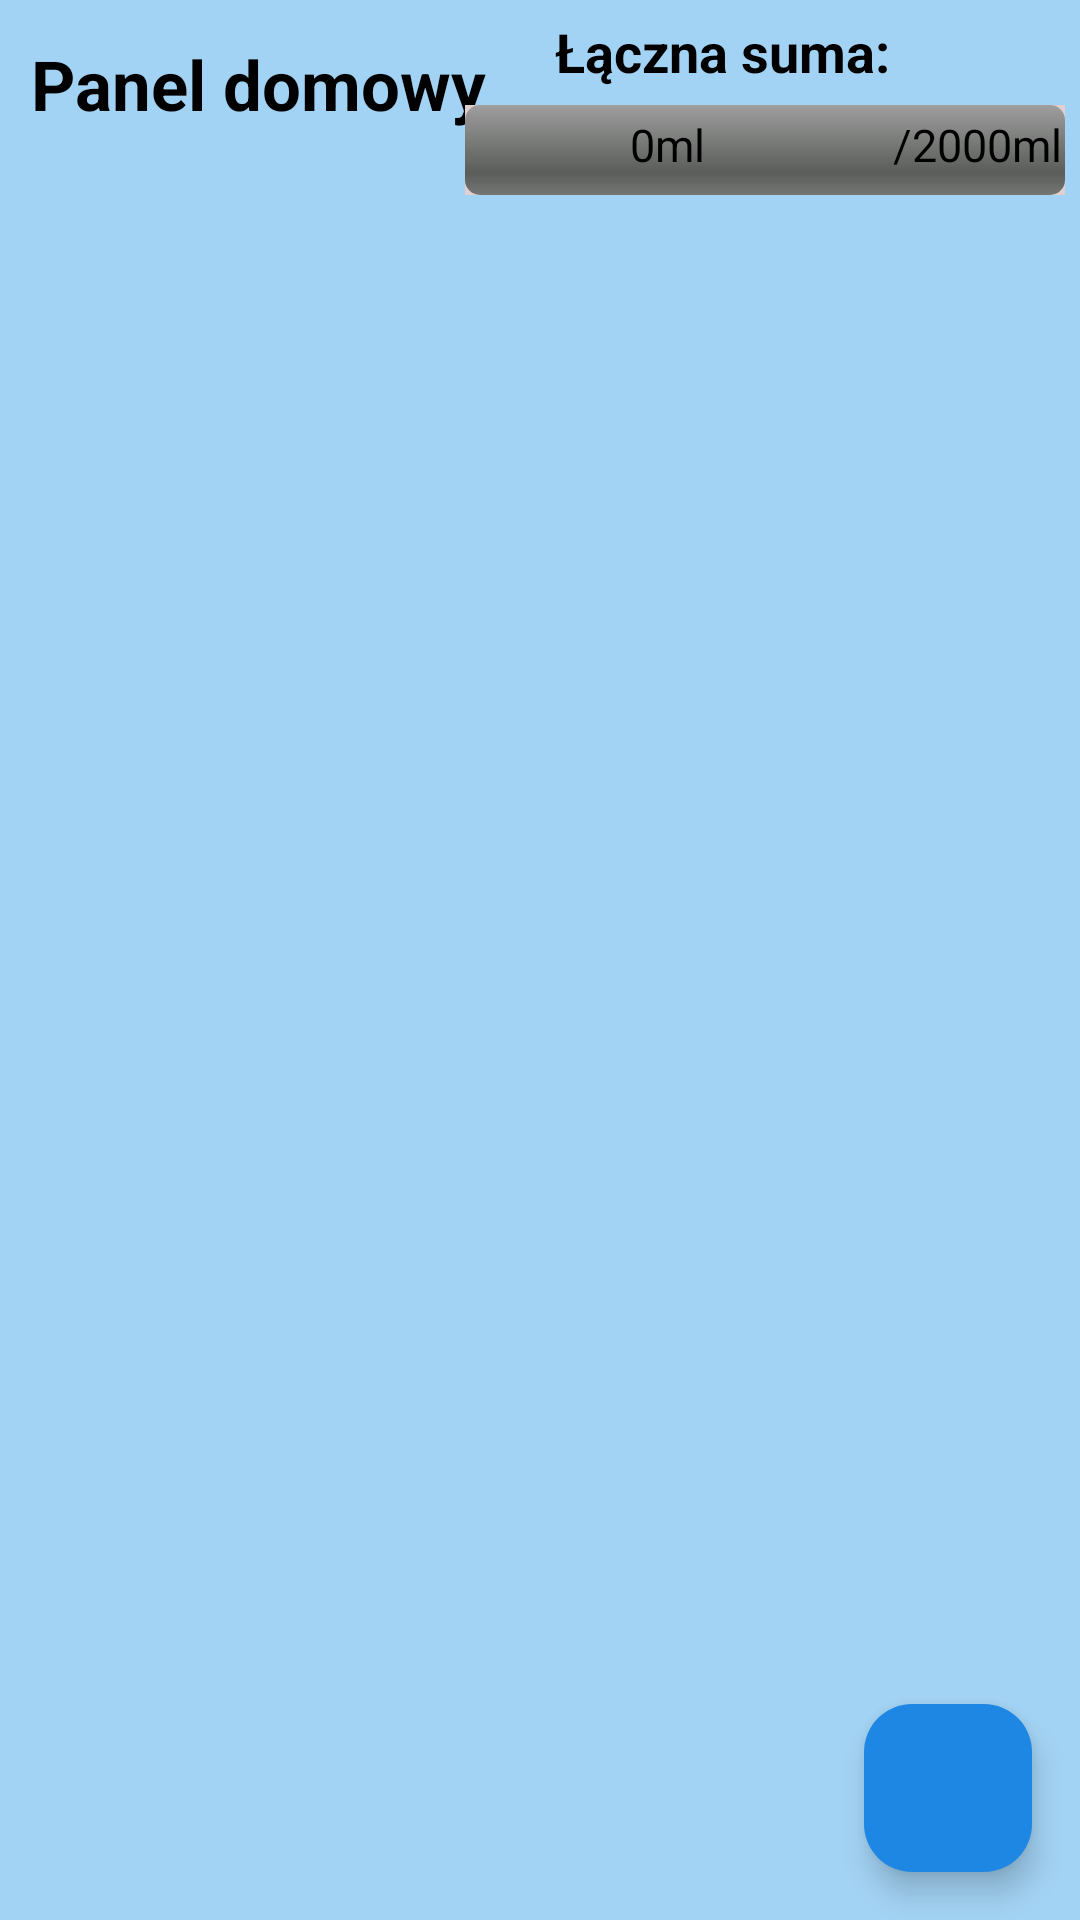

Write the Android layout XML for this screen, with the resource values it uses.
<!-- AndroidManifest.xml: application theme Theme.Wateroo_app -->
<!-- res/layout/fragment_home.xml -->
<FrameLayout xmlns:android="http://schemas.android.com/apk/res/android"
    xmlns:tools="http://schemas.android.com/tools"
    android:layout_width="match_parent"
    android:layout_height="match_parent"
    android:background="#A3D3F4"
    tools:context=".homeFragment">

    <TextView
        android:layout_width="172dp"
        android:layout_height="56dp"
        android:layout_gravity="start"
        android:gravity="center"
        android:text="Panel domowy"
        android:textColor="#000000"
        android:textSize="23sp"
        android:textStyle="bold" />

    <androidx.recyclerview.widget.RecyclerView
        android:id="@+id/recyclerView"
        android:layout_width="match_parent"
        android:layout_height="wrap_content"
        android:layout_marginStart="10dp"
        android:layout_marginTop="80dp"
        android:layout_marginEnd="10dp"
        android:layout_marginBottom="50dp"
        android:scrollbars="vertical" />

    <TextView
        android:id="@+id/totalAmountTextView"
        android:layout_width="125dp"
        android:layout_height="wrap_content"
        android:layout_gravity="right|top"
        android:layout_marginStart="16dp"
        android:layout_marginTop="5dp"
        android:layout_marginEnd="50dp"
        android:text="Łączna suma:"
        android:textColor="#000000"
        android:textSize="18sp"
        android:textStyle="bold" />

    <com.google.android.material.floatingactionbutton.FloatingActionButton
        android:id="@+id/fabAdd"
        android:layout_width="wrap_content"
        android:layout_height="wrap_content"
        android:layout_gravity="bottom|end"
        android:layout_margin="16dp"
        android:backgroundTint="#1E87E4"
        android:contentDescription="Dodaj napój"
        android:src="@drawable/baseline_add_24"
        android:tint="#FFFFFF" />

    <ProgressBar
        android:id="@+id/amount"
        style="@android:style/Widget.ProgressBar.Horizontal"
        android:layout_width="200dp"
        android:layout_height="30dp"
        android:layout_gravity="right|top"
        android:layout_marginTop="35dp"
        android:layout_marginEnd="5dp"
        android:layout_marginRight="140dp"
        android:background="#7E2E2E"
        android:backgroundTint="#E0D0D0"
        android:indeterminate="false"
        android:max="2000"
        android:progress="0"
        android:progressTint="#1E87E4" />

    <TextView
        android:id="@+id/amountText"
        android:layout_width="wrap_content"
        android:layout_height="wrap_content"
        android:layout_gravity="top|left"
        android:layout_marginLeft="210dp"
        android:layout_marginTop="38dp"
        android:text="0ml"
        android:textColor="#000000"
        android:textSize="15sp" />

    <TextView
        android:id="@+id/textView7"
        android:layout_width="wrap_content"
        android:layout_height="wrap_content"
        android:layout_gravity="right|top"
        android:layout_marginTop="38dp"
        android:layout_marginEnd="6dp"
        android:text="/2000ml"
        android:textColor="#000000"
        android:textSize="15sp" />
</FrameLayout>
<!-- resources referenced by this layout -->
<resources>
  <style name="Theme.Wateroo_app" parent="android:Theme.Material.Light.NoActionBar" />
</resources>
